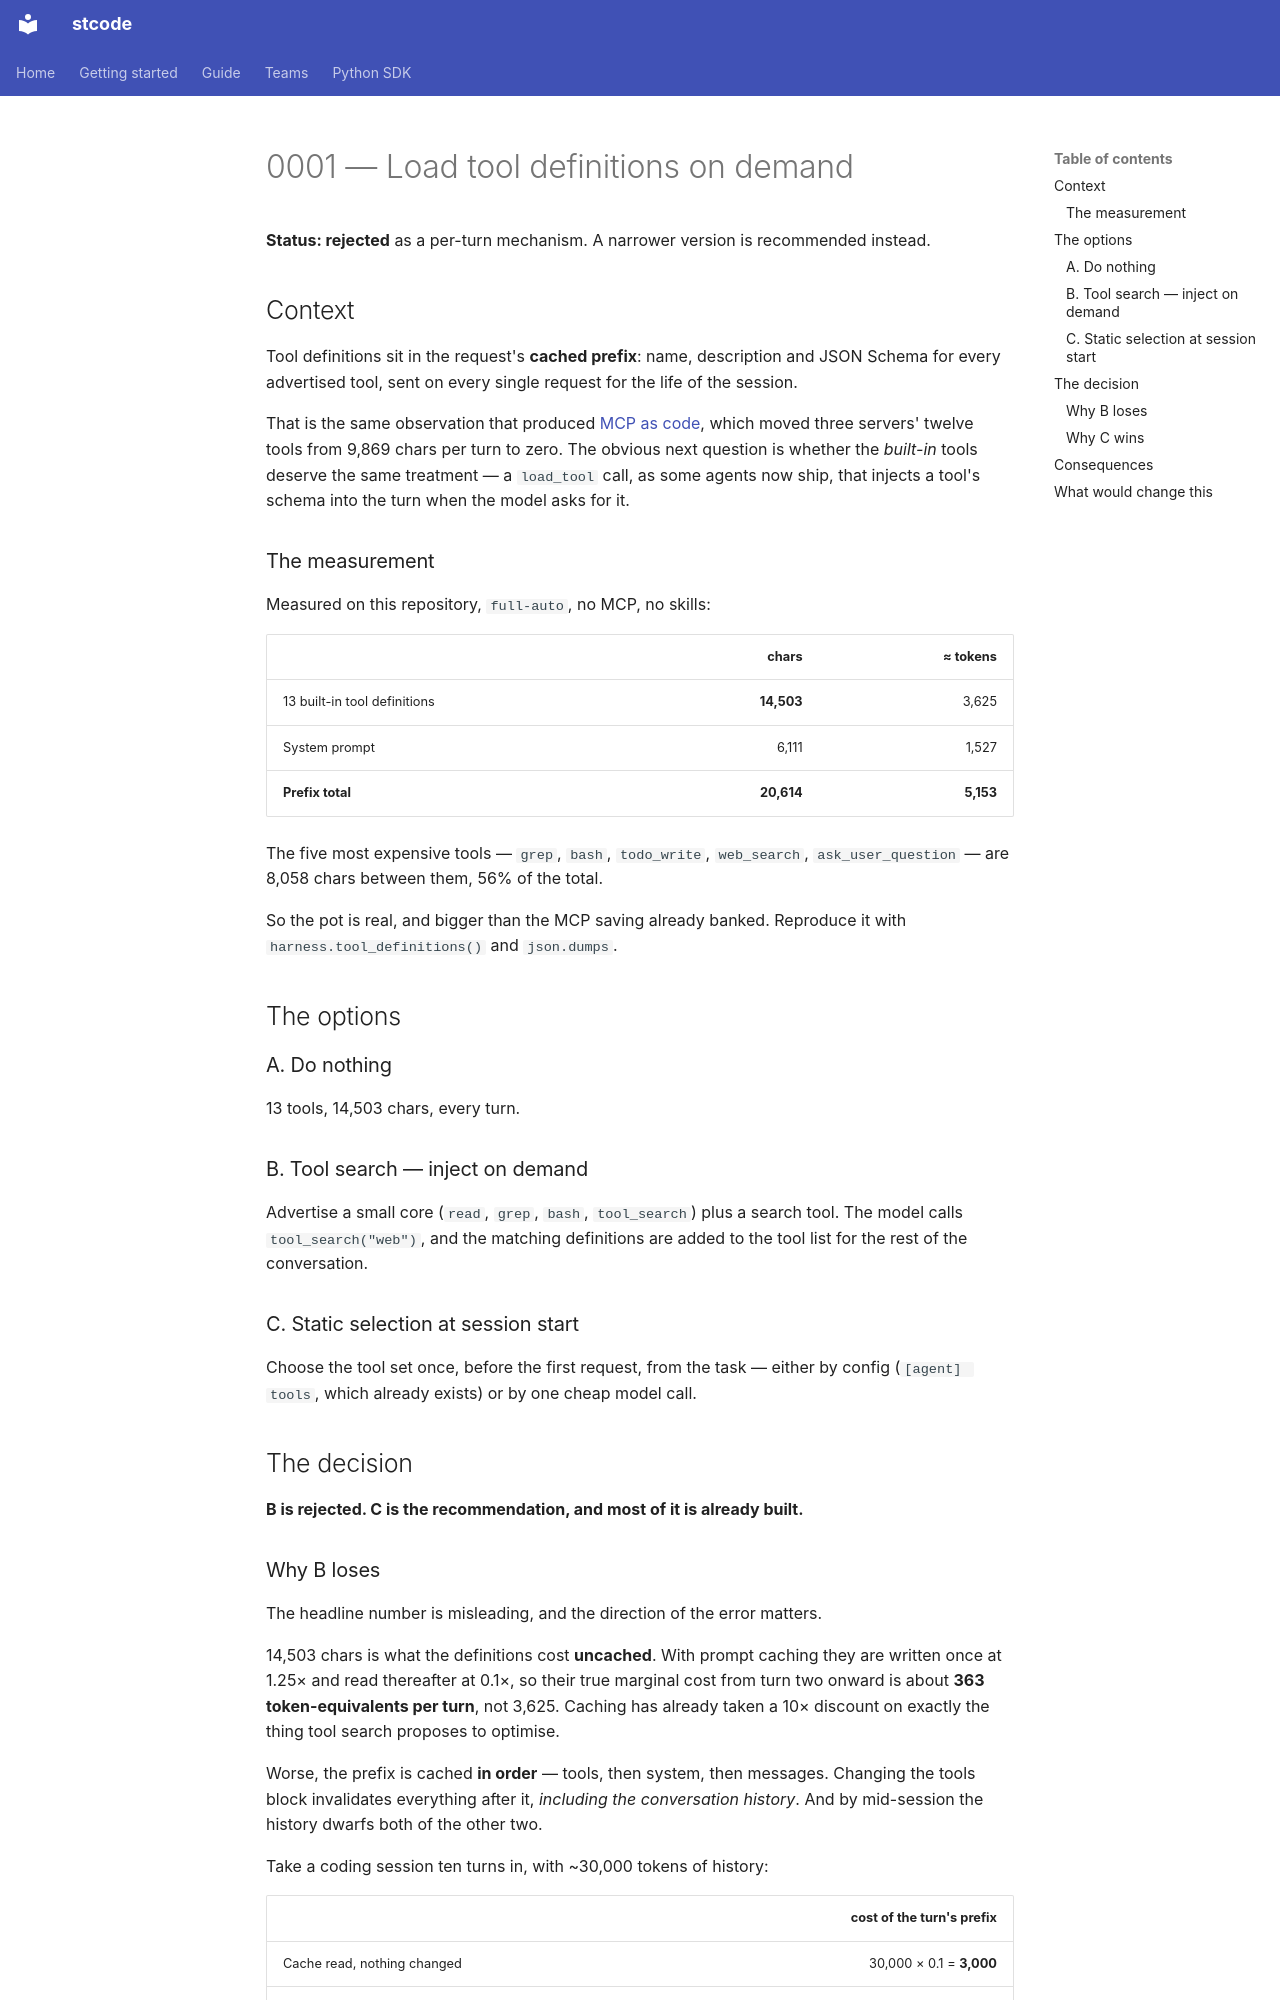

repository: Ming-doan/stcode · page: decisions/0001-tool-search/index.html · generator: mkdocs

# 0001 — Load tool definitions on demand

**Status: rejected** as a per-turn mechanism. A narrower version is recommended instead.

## Context

Tool definitions sit in the request's **cached prefix**: name, description and JSON
Schema for every advertised tool, sent on every single request for the life of the
session.

That is the same observation that produced [MCP as code](../guide/mcp.md), which moved
three servers' twelve tools from 9,869 chars per turn to zero. The obvious next
question is whether the *built-in* tools deserve the same treatment — a `load_tool`
call, as some agents now ship, that injects a tool's schema into the turn when the
model asks for it.

### The measurement

Measured on this repository, `full-auto`, no MCP, no skills:

| | chars | ≈ tokens |
| --- | ---: | ---: |
| 13 built-in tool definitions | **14,503** | 3,625 |
| System prompt | 6,111 | 1,527 |
| **Prefix total** | **20,614** | **5,153** |

The five most expensive tools — `grep`, `bash`, `todo_write`, `web_search`,
`ask_user_question` — are 8,058 chars between them, 56% of the total.

So the pot is real, and bigger than the MCP saving already banked. Reproduce it with
`harness.tool_definitions()` and `json.dumps`.

## The options

### A. Do nothing

13 tools, 14,503 chars, every turn.

### B. Tool search — inject on demand

Advertise a small core (`read`, `grep`, `bash`, `tool_search`) plus a search tool. The
model calls `tool_search("web")`, and the matching definitions are added to the tool
list for the rest of the conversation.

### C. Static selection at session start

Choose the tool set once, before the first request, from the task — either by config
(`[agent] tools`, which already exists) or by one cheap model call.

## The decision

**B is rejected. C is the recommendation, and most of it is already built.**
